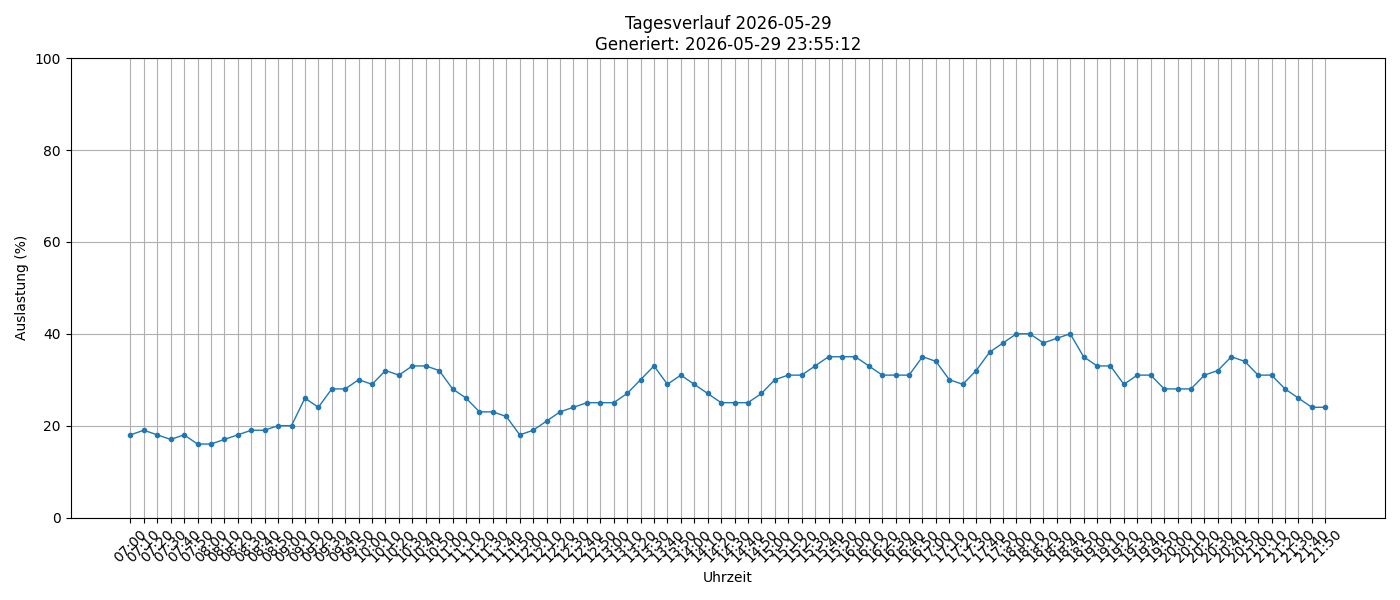

The table this chart was drawn from, first rows:
timestamp, load_percent
2026-05-29 07:00:01, 18
2026-05-29 07:10:01, 19
2026-05-29 07:20:01, 18
2026-05-29 07:30:01, 17
2026-05-29 07:40:01, 18
2026-05-29 07:50:02, 16
2026-05-29 08:00:01, 16
2026-05-29 08:10:01, 17
2026-05-29 08:20:01, 18
2026-05-29 08:30:01, 19
2026-05-29 08:40:01, 19
2026-05-29 08:50:01, 20
2026-05-29 09:00:01, 20
2026-05-29 09:10:01, 26
2026-05-29 09:20:02, 24
2026-05-29 09:30:01, 28
2026-05-29 09:40:01, 28
2026-05-29 09:50:01, 30
2026-05-29 10:00:02, 29
2026-05-29 10:10:01, 32
2026-05-29 10:20:01, 31
2026-05-29 10:30:01, 33
2026-05-29 10:40:01, 33
2026-05-29 10:50:02, 32
2026-05-29 11:00:01, 28
2026-05-29 11:10:01, 26
2026-05-29 11:20:01, 23
2026-05-29 11:30:02, 23
2026-05-29 11:40:01, 22
2026-05-29 11:50:02, 18
2026-05-29 12:00:01, 19
2026-05-29 12:10:01, 21
2026-05-29 12:20:01, 23
2026-05-29 12:30:01, 24
2026-05-29 12:40:01, 25
2026-05-29 12:50:02, 25
2026-05-29 13:00:01, 25
2026-05-29 13:10:01, 27
2026-05-29 13:20:01, 30
2026-05-29 13:30:01, 33
2026-05-29 13:40:01, 29
2026-05-29 13:50:01, 31
2026-05-29 14:00:01, 29
2026-05-29 14:10:01, 27
2026-05-29 14:20:01, 25
2026-05-29 14:30:01, 25
2026-05-29 14:40:01, 25
2026-05-29 14:50:01, 27
2026-05-29 15:00:01, 30
2026-05-29 15:10:01, 31
2026-05-29 15:20:01, 31
2026-05-29 15:30:01, 33
2026-05-29 15:40:01, 35
2026-05-29 15:50:01, 35
2026-05-29 16:00:01, 35
2026-05-29 16:10:01, 33
2026-05-29 16:20:01, 31
2026-05-29 16:30:01, 31
2026-05-29 16:40:01, 31
2026-05-29 16:50:01, 35
... 30 more rows
